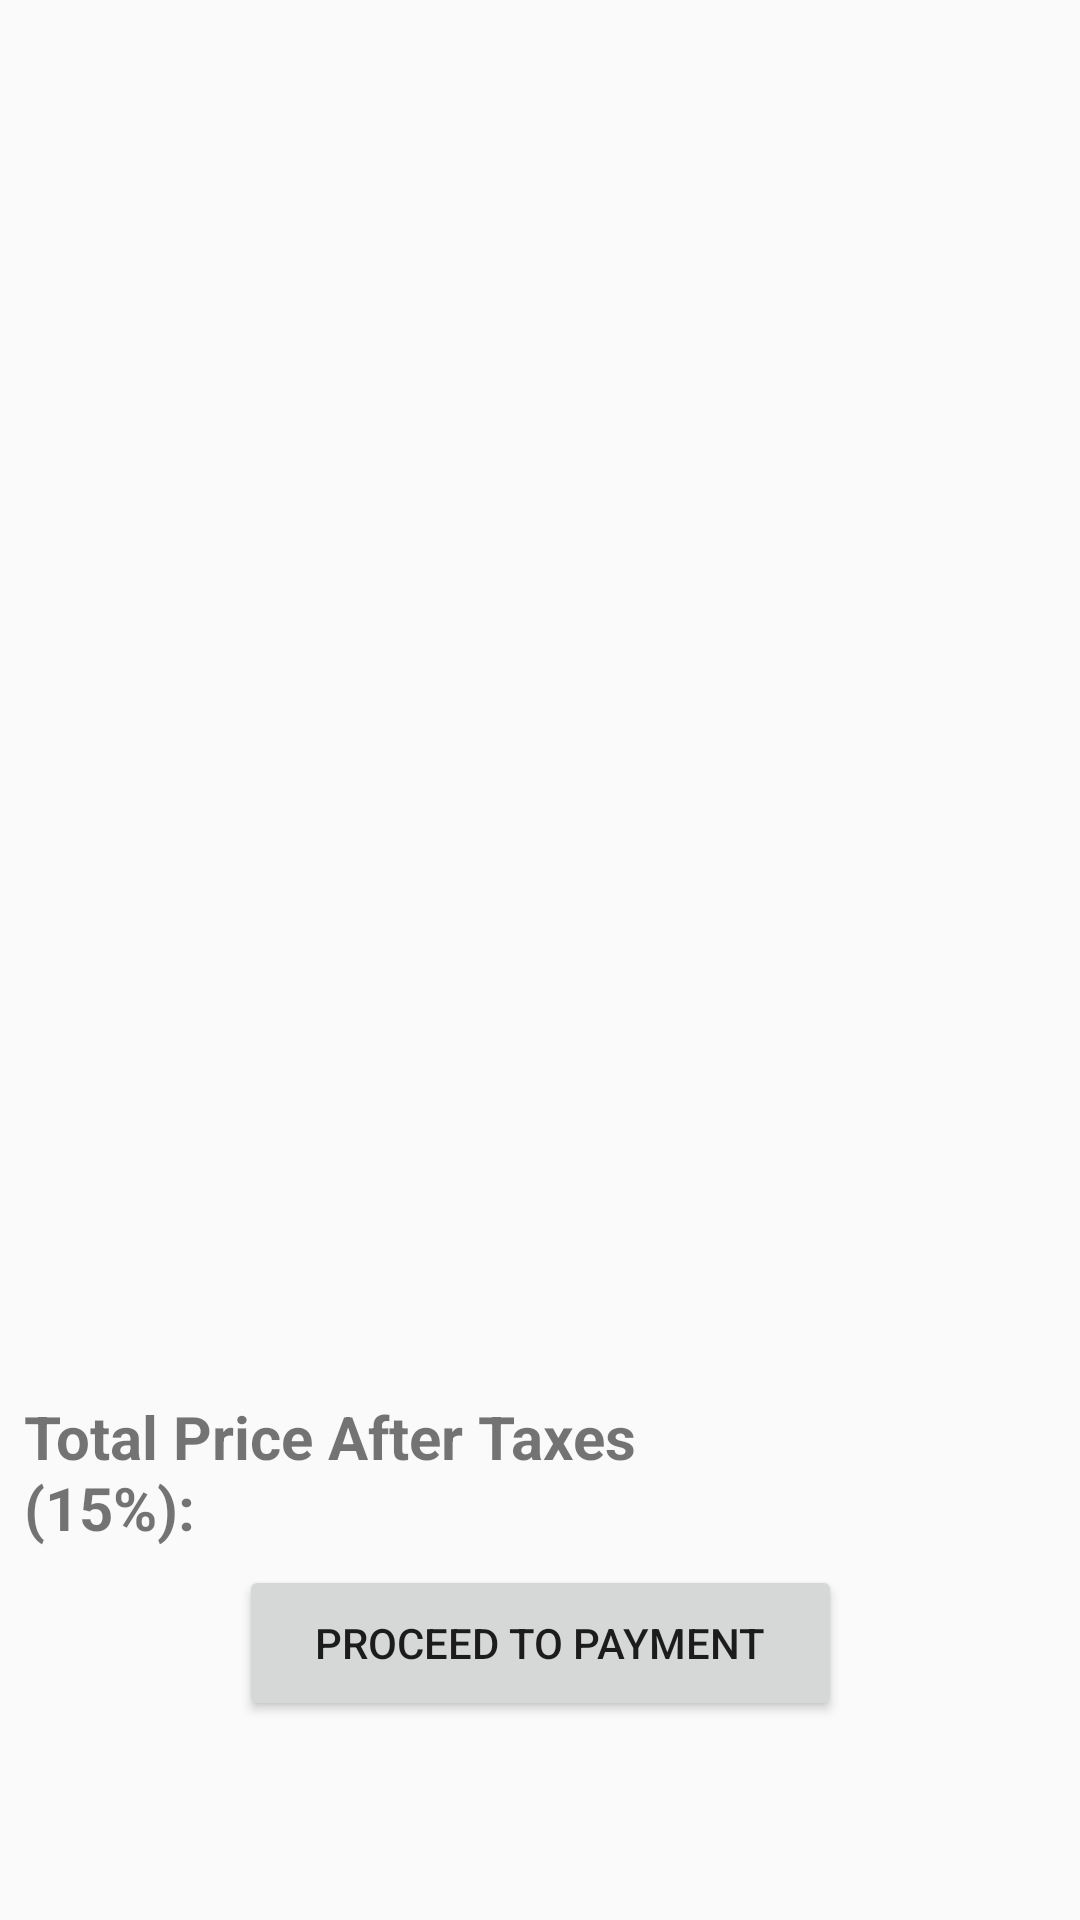

Produce the Android XML layout that renders to this screen, including the resource entries it uses.
<!-- AndroidManifest.xml: application theme AppTheme -->
<!-- res/layout/fragment_my_cart.xml -->
<?xml version="1.0" encoding="utf-8"?>
<android.support.constraint.ConstraintLayout xmlns:android="http://schemas.android.com/apk/res/android"
    xmlns:app="http://schemas.android.com/apk/res-auto"
    xmlns:tools="http://schemas.android.com/tools"
    android:layout_width="match_parent"
    android:layout_height="match_parent"
    tools:context=".MyCartFragment">


    <GridView
        android:id="@+id/cartGrid"
        android:layout_width="402dp"
        android:layout_height="486dp"
        android:layout_marginStart="8dp"
        android:layout_marginTop="8dp"
        android:layout_marginEnd="8dp"
        android:layout_marginBottom="8dp"
        android:numColumns="1"
        app:layout_constraintBottom_toBottomOf="parent"
        app:layout_constraintEnd_toEndOf="parent"
        app:layout_constraintHorizontal_bias="0.545"
        app:layout_constraintStart_toStartOf="parent"
        app:layout_constraintTop_toTopOf="parent"
        app:layout_constraintVertical_bias="0.101" />

    <LinearLayout
        android:layout_width="392dp"
        android:layout_height="62dp"
        android:layout_marginStart="8dp"
        android:layout_marginTop="8dp"
        android:layout_marginEnd="8dp"
        android:layout_marginBottom="8dp"
        android:orientation="horizontal"
        app:layout_constraintBottom_toBottomOf="parent"
        app:layout_constraintEnd_toEndOf="parent"
        app:layout_constraintHorizontal_bias="0.0"
        app:layout_constraintStart_toStartOf="parent"
        app:layout_constraintTop_toTopOf="parent"
        app:layout_constraintVertical_bias="0.806">

        <TextView
            android:id="@+id/lblTotal"
            android:layout_width="250dp"
            android:layout_height="62dp"
            android:text="Total Price After Taxes (15%):"
            android:textSize="20sp"
            android:textStyle="bold" />

        <TextView
            android:id="@+id/txtTotalPrice"
            android:layout_width="174dp"
            android:layout_height="match_parent"
            android:paddingLeft="18dp"
            android:textColor="#1A237E"
            android:textSize="24sp"
            android:textStyle="bold" />
    </LinearLayout>

    <Button
        android:id="@+id/btnPayment"
        android:layout_width="201dp"
        android:layout_height="52dp"
        android:layout_marginStart="8dp"
        android:layout_marginTop="8dp"
        android:layout_marginEnd="8dp"
        android:layout_marginBottom="8dp"
        android:text="Proceed to Payment"
        app:layout_constraintBottom_toBottomOf="parent"
        app:layout_constraintEnd_toEndOf="parent"
        app:layout_constraintStart_toStartOf="parent"
        app:layout_constraintTop_toTopOf="parent"
        app:layout_constraintVertical_bias="0.898" />

</android.support.constraint.ConstraintLayout>
<!-- resources referenced by this layout -->
<resources>
  <style name="AppTheme" parent="Theme.AppCompat.Light.DarkActionBar">
          
          
          
          
          <item name="colorPrimary">@color/colorTheme</item>
      </style>
  <color name="colorTheme">#CC0000</color>
</resources>
